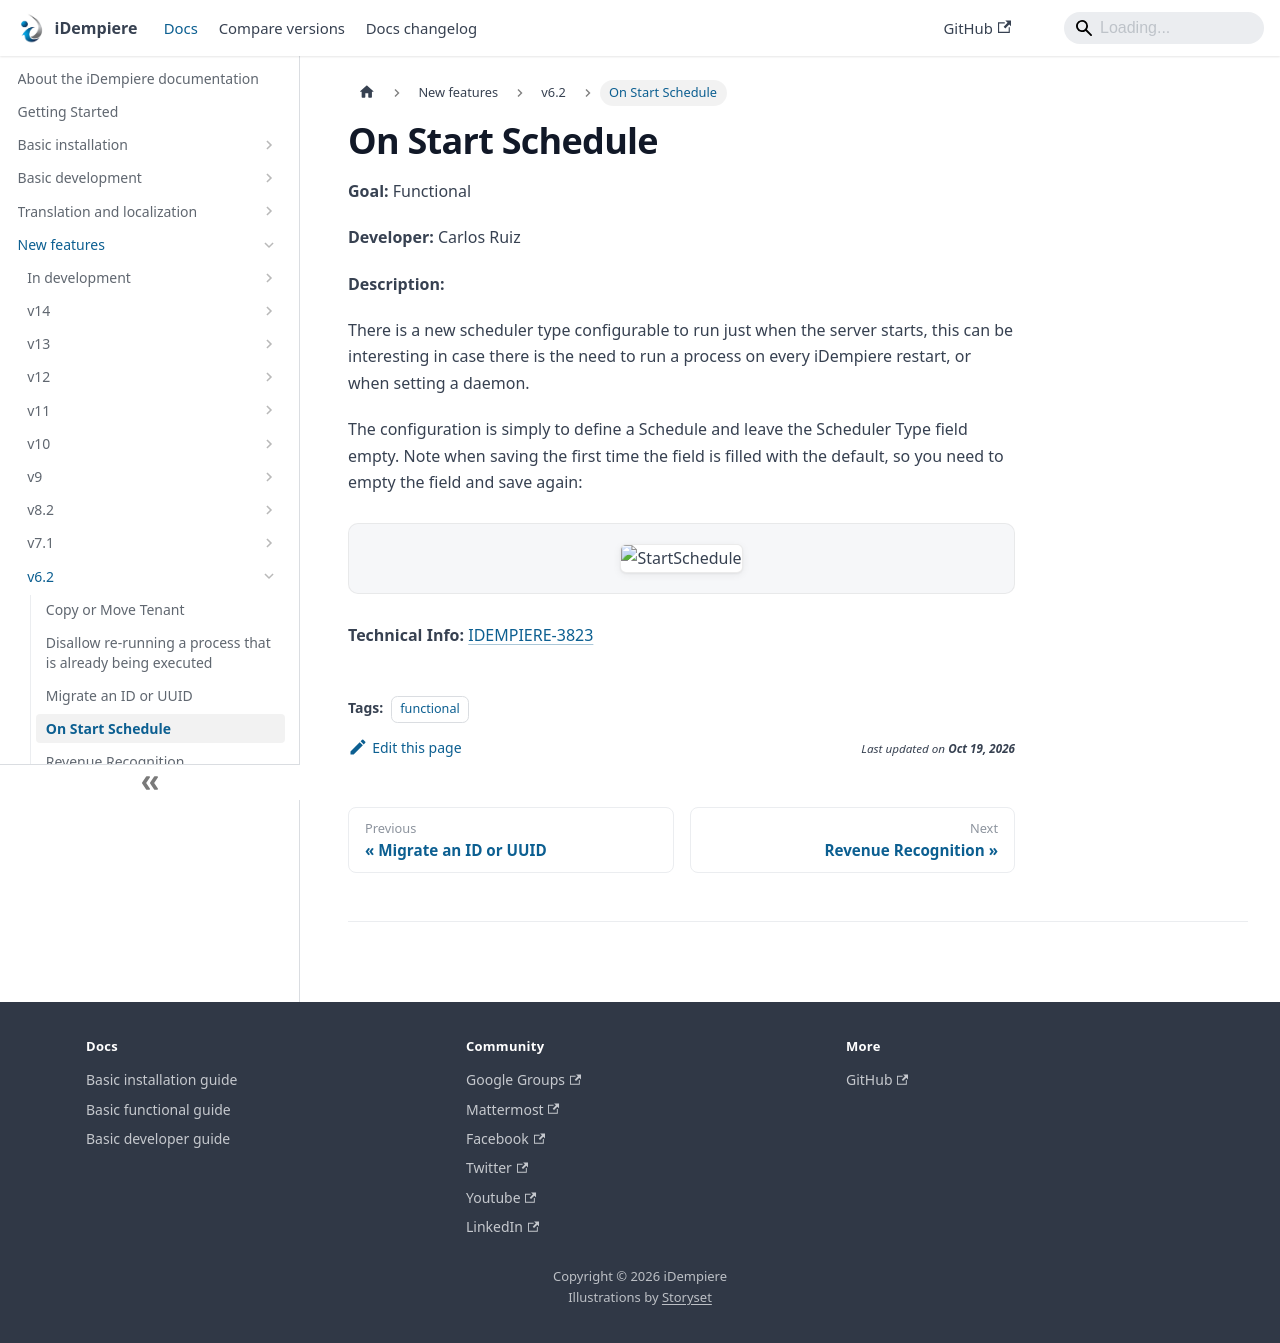

repository: idempiere/idempiere.github.io · page: docs/new-features/v6.2/on-start-schedule.html · generator: docusaurus

---
sidebar_position: 4
sidebar_label: "On Start Schedule"
description: "On Start Schedule: a New Feature in iDempiere 6.2."
tags: [functional]
---
# On Start Schedule

**Goal:** Functional

**Developer:** Carlos Ruiz

**Description:**

There is a new scheduler type configurable to run just when the server starts, this can be interesting in case there is the need to run a process on every iDempiere restart, or when setting a daemon.

The configuration is simply to define a Schedule and leave the Scheduler Type field empty.  Note when saving the first time the field is filled with the default, so you need to empty the field and save again:

![StartSchedule](pathname:///img/new-features/v6.2/StartSchedule.png)

**Technical Info:** [IDEMPIERE-3823](https://idempiere.atlassian.net/browse/IDEMPIERE-3823)
